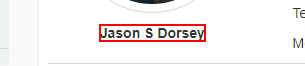
Task: Generates a fake person datatable and outputs it as Excel file and JSON file.
Workflow: Main

Step 1 [try]: get-text

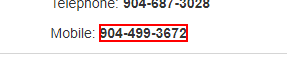
Step 2: get-text from the text

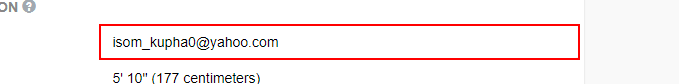
Step 3: get-text from the text box

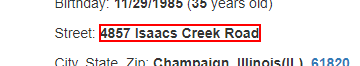
Step 4: get-text

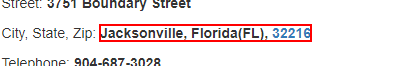
Step 5: get-text